Run: headless pygame with SDL's dummy video driver; simulated clock (each Clock.tick advances the game by its frame time, no real sleeping); random seed 0; keys injected as events and as key.get_pressed() state; no mouse input.
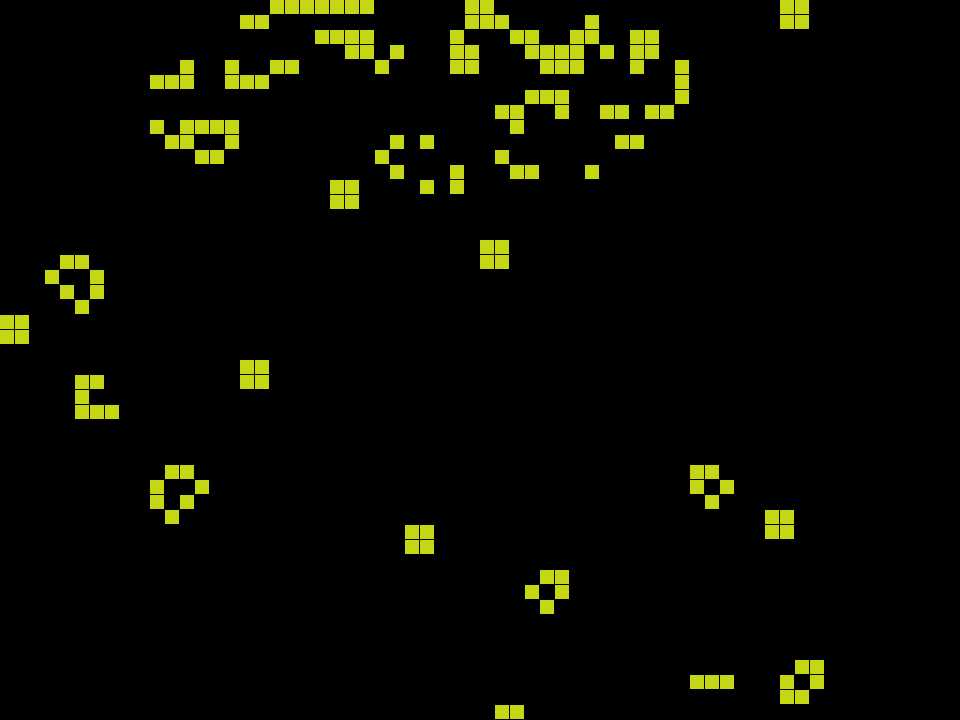
Frame 1 of 4 · flips 1–60 · no input
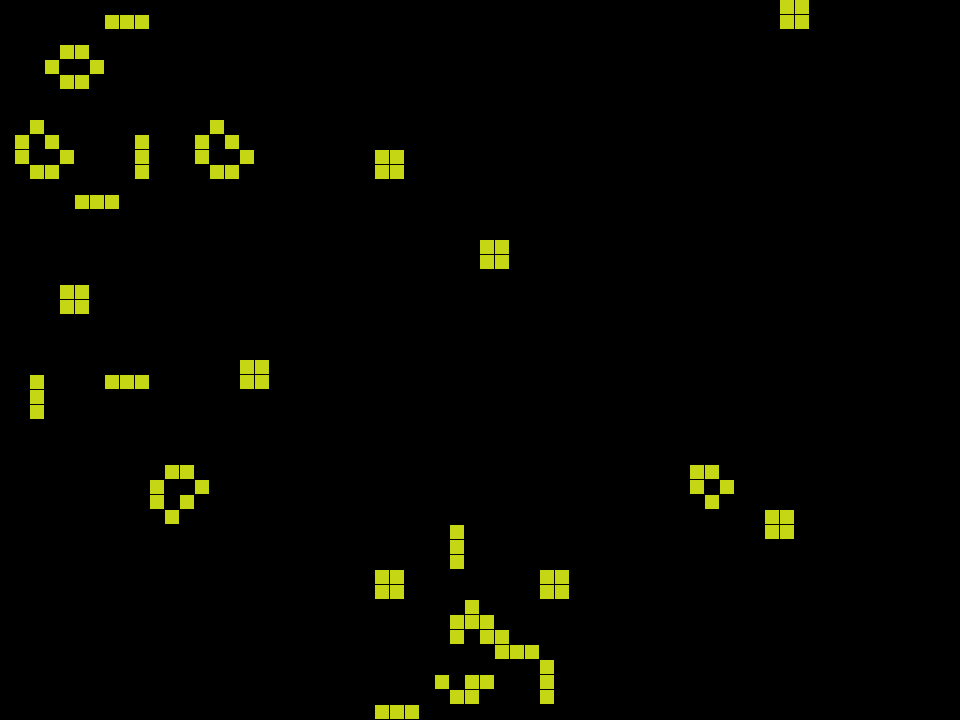
Frame 2 of 4 · flips 61–180 · tapped SPACE, RETURN · held RIGHT (→), D
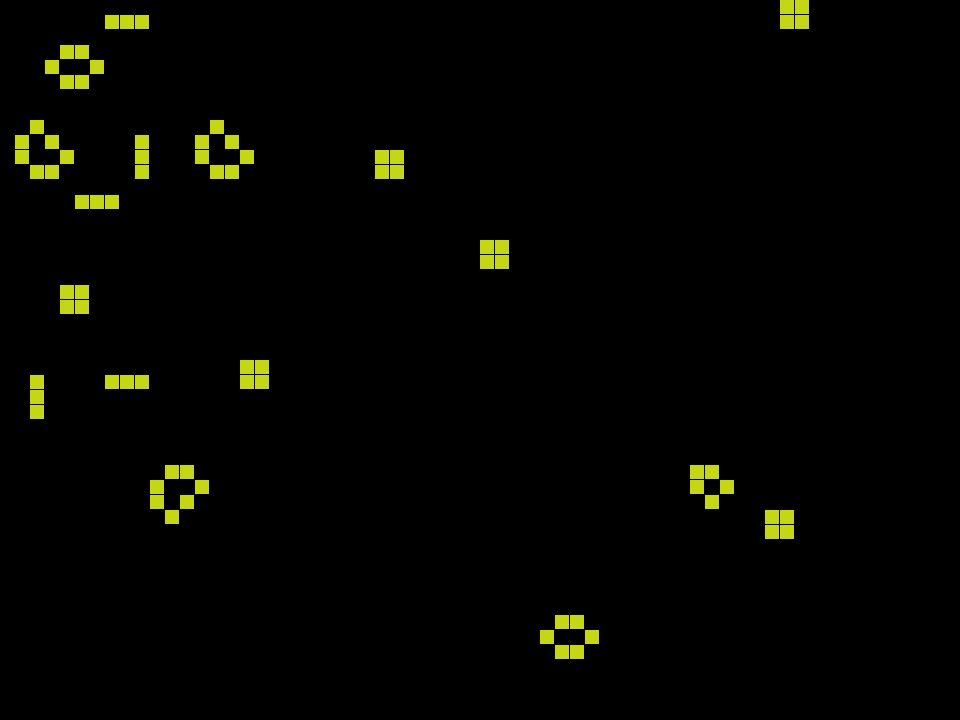
Frame 3 of 4 · flips 181–300 · held DOWN (↓), S
Frame 4 of 4 · flips 301–420 · held LEFT (←), A, UP (↑), W · screen unchanged from frame 3, image omitted

The pygame program that drew these frames:

"""
@author Shay Peleg
Conways - THE GAME OF LIFE

Controls:
p = Pause Game
u = unPause Game
q = Quit Game
"""

import random
import sys
from time import sleep

import pygame

BoardX = 120
BoardY = 90
dead_color = (0, 0, 0)
live_color = (random.randint(0, 255), random.randint(0, 255), random.randint(0, 255))


class Cell:
    """
    class that defines a cell in the game
    @:param state- the current state of the cell- live/dead
    """

    def __init__(self, location):
        """
        initiate a cell- default state=live,
        set neighbor locations according to the cell location
        """
        self.state = random.choice(['live', 'dead'])
        self.location = location  # tuple of location in board matrix (x,y)
        self.neighborLocs = [(x, y) for x in range(self.location[0] - 1, self.location[0] + 2) for y in
                             range(self.location[1] - 1, self.location[1] + 2) if
                             (x, y) != self.location and 0 <= x < BoardX and 0 <= y < BoardY]
        self.nextState = None

    def __str__(self):
        if self.state == 'live':
            return 'O'
        return 'X'

    def get_state(self):
        return self.state


class GameBoard:
    """
    initiate the game board and cells
    """

    def __init__(self, surface):
        self.board = {(x, y): Cell((x, y)) for x in range(BoardX) for y in range(BoardY)}
        for cell in self.board.values():
            pygame.draw.rect(surface, live_color,
                             (cell.location[0] * 15, cell.location[1] * 15, 15 - 1, 15 - 1))

    def computeNextState(self, cell):
        """

        :param cell:a cell on the board
        :return:None
        """
        neighbor_stats = []
        for neighbor in cell.neighborLocs:
            neighbor_stats.append(self.board[neighbor].state)
        count = neighbor_stats.count('live')
        # game logic:
        if cell.state == 'live':
            if count <= 1 or count > 3:
                cell.nextState = 'dead'
            neighbor_stats = []
        else:
            if count == 3:
                cell.nextState = 'live'
            neighbor_stats = []

    def UpdateBoard(self, surface):
        """

        :param surface: a surface pygame object (UI representation of the game board)
        :return: None
        """
        for cell in self.board.values():
            if cell.nextState == 'live':
                col = live_color
                pygame.draw.rect(surface, col, (cell.location[0] * 15, cell.location[1] * 15, 15 - 1, 15 - 1))
                cell.state = cell.nextState
            else:
                col = dead_color
                pygame.draw.rect(surface, col, (cell.location[0] * 15, cell.location[1] * 15, 15 - 1, 15 - 1))
                cell.state = cell.nextState


paused = False
if __name__ == '__main__':
    pygame.init()
    Surface = pygame.display.set_mode((120 * 8, 90 * 8))
    pygame.display.set_caption('THE GAME OF LIFE')
    game = GameBoard(Surface)
    while True:
        for event in pygame.event.get():
            if event.type == pygame.QUIT:
                pygame.quit()
                sys.exit()
            if event.type == pygame.KEYDOWN:
                if event.key == pygame.K_p:
                    paused = True
                if event.key == pygame.K_u:
                    paused = False
                    live_color = (random.randint(0, 255), random.randint(0, 255), random.randint(0, 255))
                if event.key == pygame.K_q:
                    pygame.quit()
                    sys.exit()
        if not paused:
            for cell in game.board.values():
                game.computeNextState(cell)
            game.UpdateBoard(Surface)
            sleep(0.1)
            pygame.display.flip()
